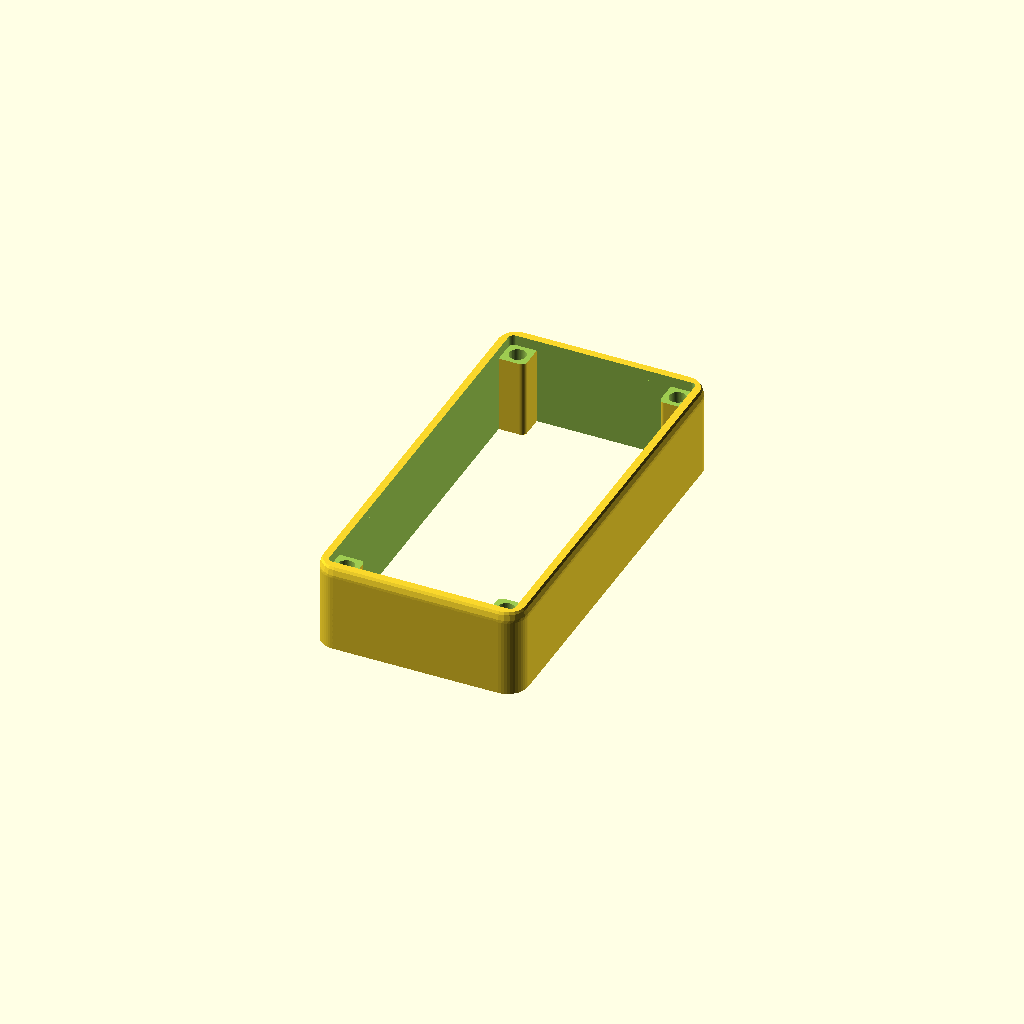
Cell 1 — every parameter at its default value.
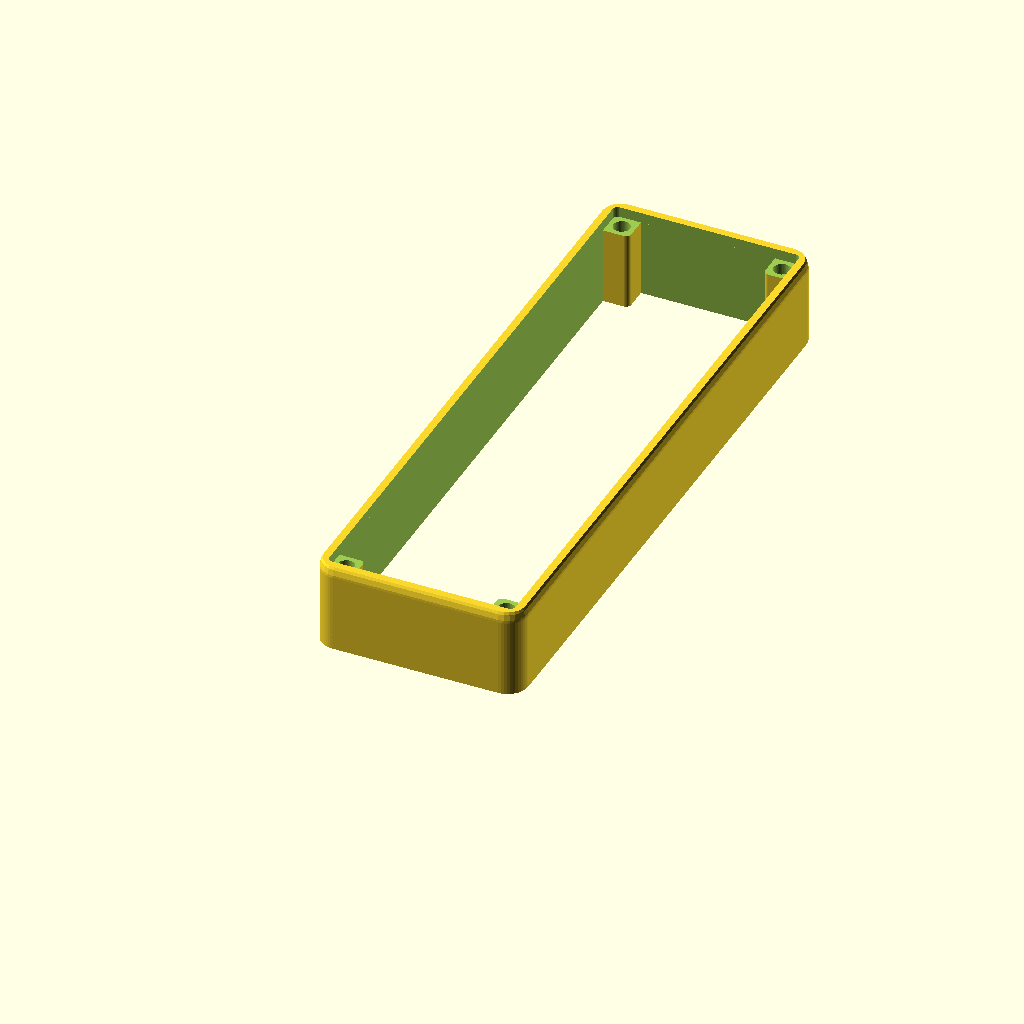
Cell 2 — board_len set to 112, the other parameters unchanged.
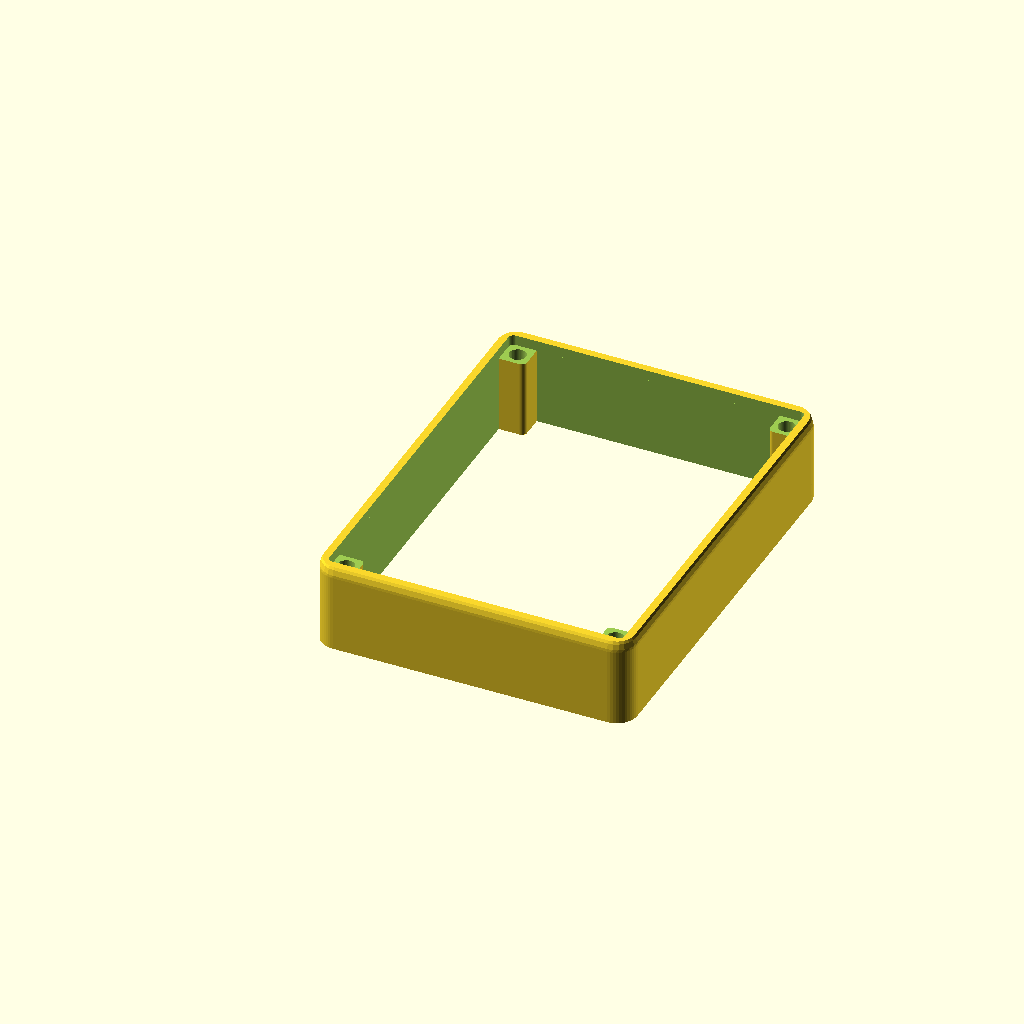
Cell 3: board_wid = 56 (everything else at default).
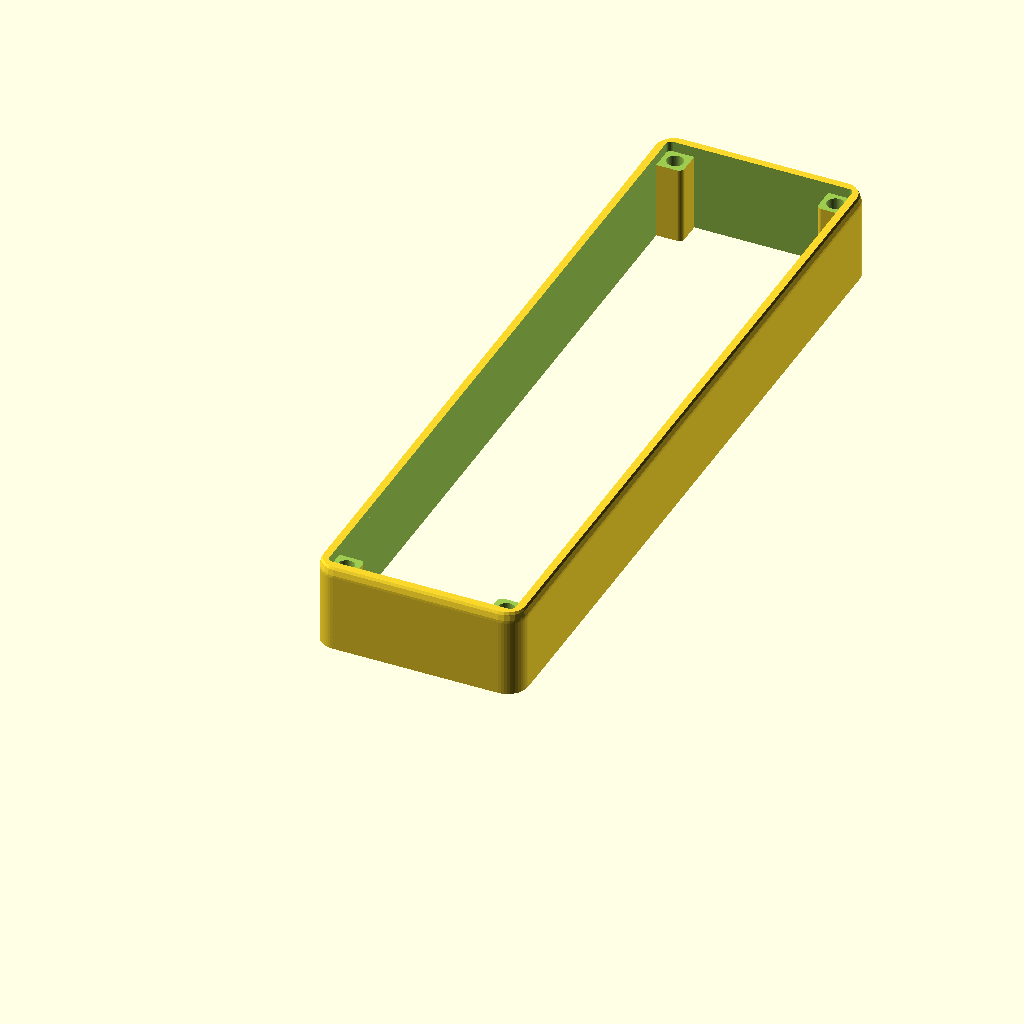
Cell 4: the same model with disp_len = 130.
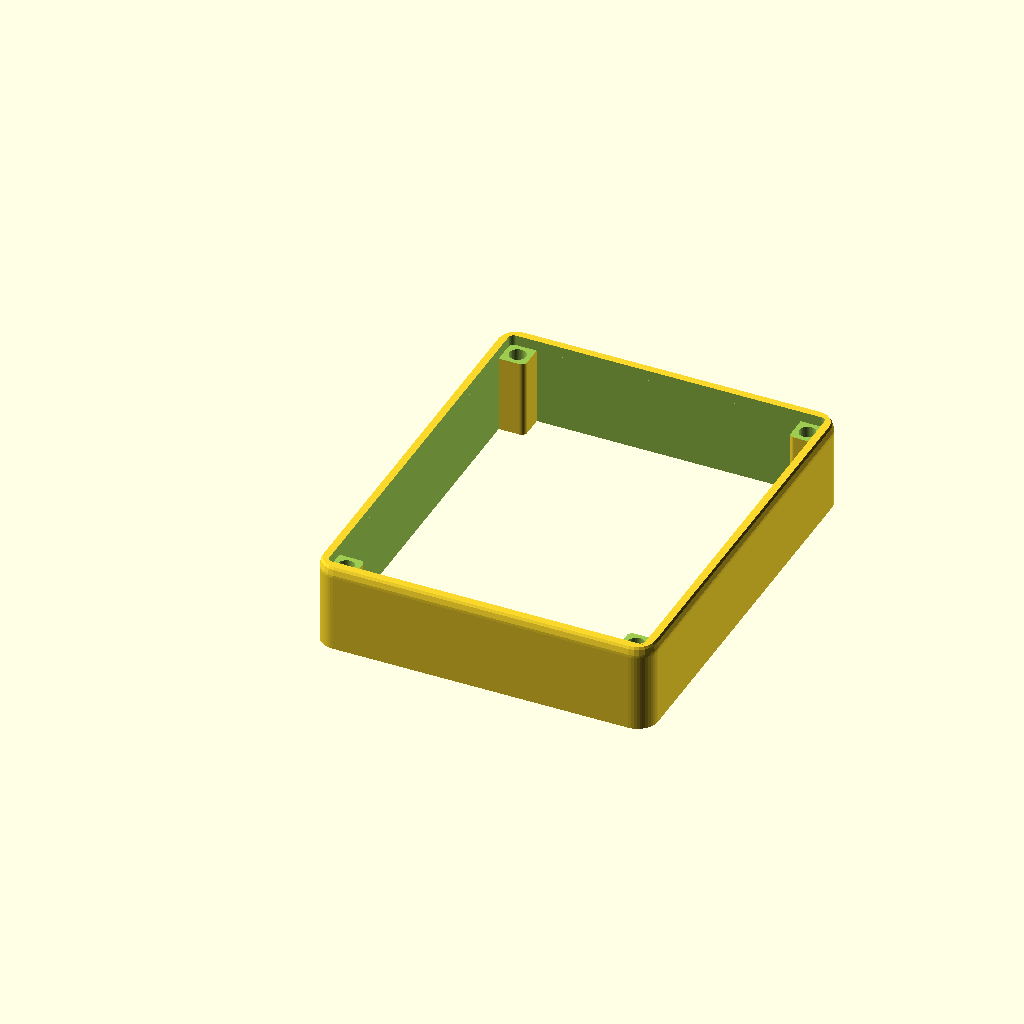
Cell 5: the same model with disp_wid = 60.
All cells are drawn from one camera (rotation 55°, 0°, 25°, orthographic, colour scheme Cornfield), so only the parameter changes between them.
Source of the model, hardware-design/scad Parts/Rev 1 extended board and screen concept/top-cover-v3-rounded-top-17mm.scad:
// Dilder Top Cover v3 — open border frame with rounded inner corners for flush plate seating
//
// No dome, no floor — just the perimeter wall ring + 4 corner pillar posts.
// Solid border all around (no wire notch).
// Inner corners and countersink pocket are rounded to match the windowed plate's corner radius,
// allowing it to slide in flush at the pillar junctions.
//
// Export:
//   openscad -o top-cover-v3.3mf top-cover-v3.scad

$fn = 48;

// ---- Board (Olimex ESP32-S3-DevKit-Lipo) ----
board_len      = 56;
board_wid      = 28;
antenna_proj   = 6;

// ---- Waveshare 2.13" display ----
disp_len       = 65;
disp_wid       = 30;
disp_thk       = 5;

// ---- 1000 mAh battery ----
bat_len        = 52;
bat_wid        = 35;

// ---- Enclosure geometry ----
wall_thk       = 2;
plate_thk      = 2;
pillar         = 5;
slop           = 0.4;
bat_chamber_h  = 6;
disp_clear     = 1;
board_thk      = 1.6;
wroom_h        = 3.2;
top_gap        = 15;       // +10mm height

screw_clr      = 3.2;

// ---- Rounding ----
case_corner_r  = 4;
plate_corner_r = 1;       // must match windowed plate's corner radius
top_edge_r     = 2;       // top edge bullnose radius

// ---- Z layout ----
z_base_top     = plate_thk;
z_mid_bot      = z_base_top + bat_chamber_h;
z_mid_top      = z_mid_bot + plate_thk;
z_board_bot    = z_mid_top;
z_board_top    = z_board_bot + board_thk;
z_wroom_top    = z_board_top + wroom_h;
z_disp_bot     = z_wroom_top + disp_clear;
z_disp_top     = z_disp_bot + disp_thk;
base_wall_top  = z_disp_top + plate_thk;
z_cover_bot    = base_wall_top;
cover_h        = plate_thk + top_gap;

// ---- XY layout ----
inner_wid      = max(board_wid, disp_wid, bat_wid) + 2 * slop;
inner_len      = max(board_len + antenna_proj, disp_len + 2 * pillar, bat_len) + 2 * slop;
outer_wid      = inner_wid + 2 * wall_thk;
outer_len      = inner_len + 2 * wall_thk;

pillar_xy = [
    [wall_thk,                             wall_thk                            ],
    [outer_wid - wall_thk - pillar,        wall_thk                            ],
    [wall_thk,                             outer_len - wall_thk - pillar       ],
    [outer_wid - wall_thk - pillar,        outer_len - wall_thk - pillar       ],
];


// ============== SHARED ==============

module rounded_v_box(w, l, h, r, fn = 48) {
    hull() {
        for (x = [r, w - r])
            for (y = [r, l - r])
                translate([x, y, 0])
                    cylinder(r = r, h = h, $fn = fn);
    }
}

// Pillar with only one corner rounded (the exposed inner corner).
// round_x/round_y: 0=near edge, 1=far edge — selects which corner gets the radius.
module pillar_one_round(w, l, h, r, round_x, round_y) {
    tiny = 0.01;
    hull() {
        for (ix = [0, 1])
            for (iy = [0, 1]) {
                cr = (ix == round_x && iy == round_y) ? r : tiny;
                translate([cr + ix * (w - 2*cr), cr + iy * (l - 2*cr), 0])
                    cylinder(r = cr, h = h, $fn = 48);
            }
    }
}


// ============== TOP COVER v3 ==============

module top_cover() {
    translate([0, 0, z_cover_bot])
    difference() {
        union() {
            // Outer wall ring — rounded outer edges, bullnose top, rounded inner edges
            difference() {
                // Outer shell with rounded top edge
                intersection() {
                    hull() {
                        for (x = [case_corner_r, outer_wid - case_corner_r])
                            for (y = [case_corner_r, outer_len - case_corner_r]) {
                                translate([x, y, 0])
                                    cylinder(r = case_corner_r, h = cover_h - top_edge_r, $fn = 48);
                                translate([x, y, cover_h - top_edge_r])
                                    sphere(r = case_corner_r, $fn = 24);
                            }
                    }
                    // Clip bottom flat
                    cube([outer_wid, outer_len, cover_h]);
                }
                // Inner cavity with rounded corners
                translate([wall_thk, wall_thk, -0.1])
                    rounded_v_box(inner_wid, inner_len, cover_h + 0.2, plate_corner_r);
            }

            // Pillar posts — only the exposed inner corner is rounded
            for (p = pillar_xy) {
                rx = (p[0] < outer_wid/2) ? 1 : 0;
                ry = (p[1] < outer_len/2) ? 1 : 0;
                translate([p[0], p[1], 0])
                    pillar_one_round(pillar, pillar, cover_h, plate_corner_r, rx, ry);
            }
        }

        // Countersink — single rounded pocket matching plate footprint
        // Cuts into pillar tops with rounded inner corners so plate seats flush
        translate([wall_thk, wall_thk, cover_h - plate_thk])
            rounded_v_box(inner_wid, inner_len, plate_thk + 0.1, plate_corner_r);

        // Screw clearance holes through pillars
        for (p = pillar_xy) {
            cx = p[0] + pillar/2;
            cy = p[1] + pillar/2;
            translate([cx, cy, -0.1])
                cylinder(h = cover_h + 0.2, d = screw_clr);
        }
    }
}

top_cover();
Customizer parameters (derived from the source; name, type, default, range or options):
board_len: number, default 56
board_wid: number, default 28
antenna_proj: number, default 6
disp_len: number, default 65
disp_wid: number, default 30
disp_thk: number, default 5
bat_len: number, default 52
bat_wid: number, default 35
wall_thk: number, default 2
plate_thk: number, default 2
pillar: number, default 5
slop: number, default 0.4
bat_chamber_h: number, default 6
disp_clear: number, default 1
board_thk: number, default 1.6
wroom_h: number, default 3.2
top_gap: number, default 15
screw_clr: number, default 3.2
case_corner_r: number, default 4
plate_corner_r: number, default 1
top_edge_r: number, default 2
